Labelled photos from "bitmaps", an image-classification folder in gojira/fastai-v3-projects. The possible labels are: anomaly, normal.

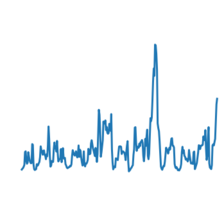
Label: anomaly

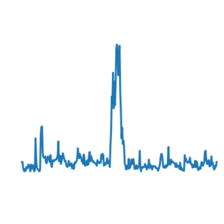
Label: normal

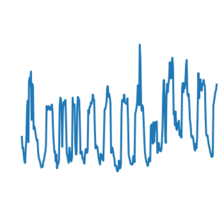
Label: normal

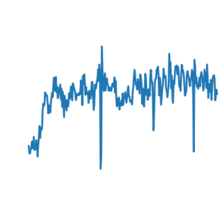
Label: normal

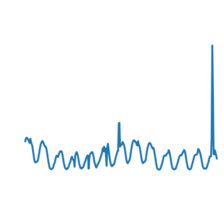
Label: anomaly

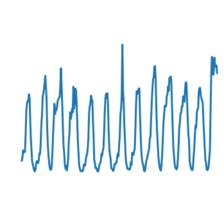
Label: normal
